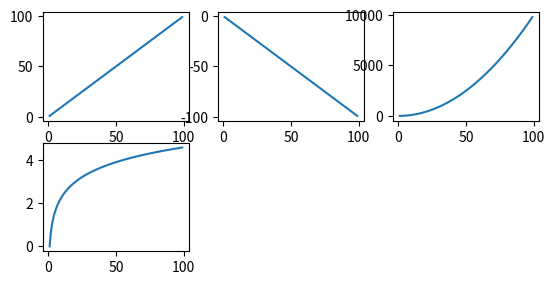

Reproduce this figure in Python.
import matplotlib.pyplot as plt
import numpy as np
import  pandas as pd
x=np.arange(1,100)
fig=plt.figure()
ax1=fig.add_subplot(331) #2*2的图形 在第一个位置
ax1.plot(x,x)
ax2=fig.add_subplot(332)
ax2.plot(x,-x)
ax3=fig.add_subplot(333)
ax3.plot(x,x**2)
ax3=fig.add_subplot(334)
ax3.plot(x,np.log(x))
plt.show()